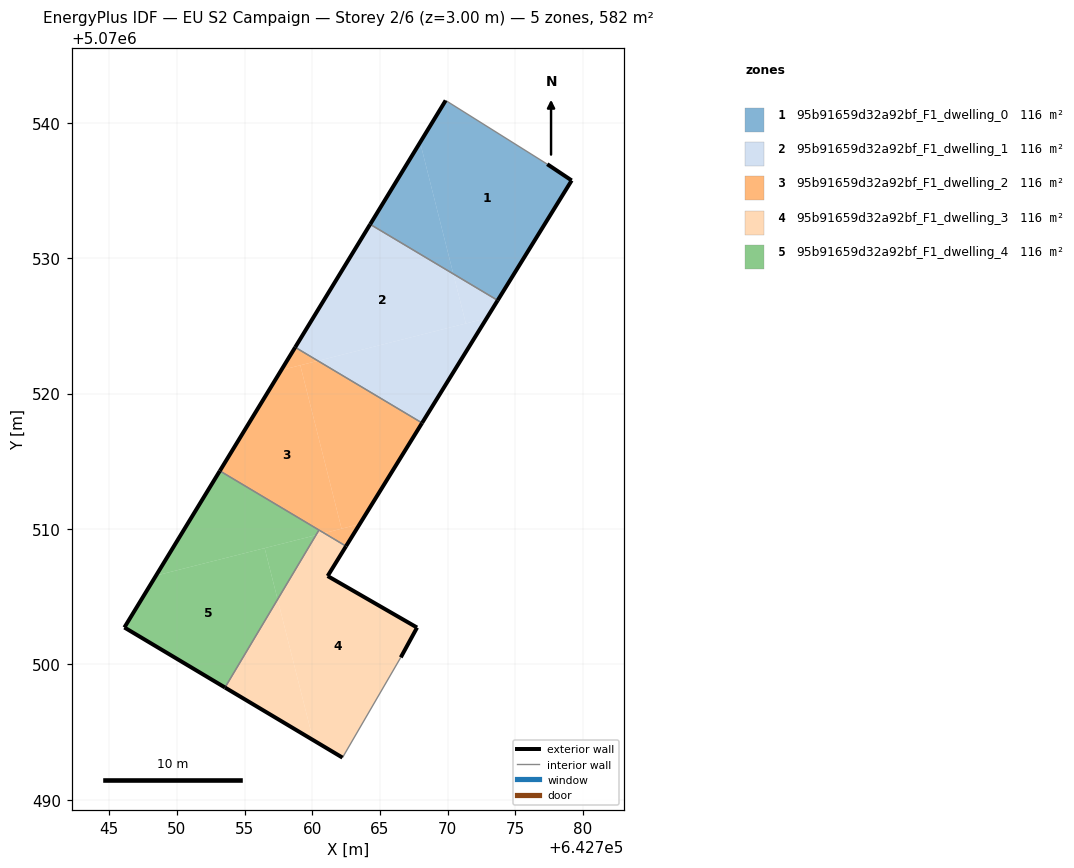
=== STOREY PLAN SPEC (per zone: floor XY polygon, exterior-wall plan segments, windows/doors) ===
zone 1: 95b91659d32a92bf_F1_dwelling_0  (116.3 m²)
  floor: (642773.69, 5070526.89) (642779.16, 5070535.74) (642777.36, 5070536.95) (642769.85, 5070541.65) (642767.96, 5070538.55) (642770.42, 5070528.84)
  floor: (642770.42, 5070528.84) (642767.96, 5070538.55) (642764.28, 5070532.50)
  exterior wall: (642779.16, 5070535.74) – (642773.69, 5070526.89)  [10.4 m]
  exterior wall: (642764.28, 5070532.50) – (642769.85, 5070541.65)  [10.7 m]
  exterior wall: (642777.36, 5070536.95) – (642779.16, 5070535.74)  [2.2 m]
  interior walls: 2
zone 2: 95b91659d32a92bf_F1_dwelling_1  (116.3 m²)
  floor: (642771.34, 5070525.18) (642770.42, 5070528.84) (642764.28, 5070532.50) (642758.74, 5070523.42) (642760.42, 5070522.42)
  floor: (642772.88, 5070525.57) (642773.69, 5070526.89) (642770.42, 5070528.84) (642771.34, 5070525.18)
  floor: (642768.11, 5070517.83) (642772.88, 5070525.57) (642760.42, 5070522.42)
  exterior wall: (642758.74, 5070523.42) – (642764.28, 5070532.50)  [10.6 m]
  exterior wall: (642773.69, 5070526.89) – (642768.11, 5070517.83)  [10.6 m]
  interior walls: 2
zone 3: 95b91659d32a92bf_F1_dwelling_2  (116.3 m²)
  floor: (642762.16, 5070510.03) (642759.11, 5070522.09) (642757.71, 5070521.74) (642753.17, 5070514.29) (642760.87, 5070509.70)
  floor: (642762.49, 5070508.73) (642763.50, 5070510.36) (642760.88, 5070509.70)
  floor: (642760.42, 5070522.42) (642758.74, 5070523.42) (642757.71, 5070521.74)
  floor: (642763.50, 5070510.36) (642768.11, 5070517.83) (642760.42, 5070522.42) (642759.11, 5070522.09) (642762.16, 5070510.03)
  exterior wall: (642753.17, 5070514.29) – (642758.74, 5070523.42)  [10.7 m]
  exterior wall: (642768.11, 5070517.83) – (642762.49, 5070508.73)  [10.7 m]
  interior walls: 3
zone 4: 95b91659d32a92bf_F1_dwelling_3  (116.3 m²)
  floor: (642762.23, 5070493.12) (642766.54, 5070500.52) (642767.74, 5070502.72) (642761.14, 5070506.53) (642762.49, 5070508.73) (642760.88, 5070509.70) (642760.27, 5070509.55) (642757.44, 5070504.80) (642760.06, 5070494.41)
  floor: (642760.87, 5070509.70) (642760.50, 5070509.93) (642760.27, 5070509.55)
  floor: (642760.06, 5070494.41) (642757.44, 5070504.80) (642753.56, 5070498.30)
  exterior wall: (642762.23, 5070493.12) – (642753.56, 5070498.29)  [10.1 m]
  exterior wall: (642762.49, 5070508.73) – (642761.14, 5070506.53)  [2.6 m]
  exterior wall: (642761.14, 5070506.53) – (642767.74, 5070502.72)  [7.6 m]
  exterior wall: (642767.74, 5070502.72) – (642766.54, 5070500.52)  [2.5 m]
  interior walls: 3
zone 5: 95b91659d32a92bf_F1_dwelling_4  (116.3 m²)
  floor: (642760.27, 5070509.55) (642760.50, 5070509.93) (642753.17, 5070514.29) (642748.46, 5070506.56)
  floor: (642757.44, 5070504.80) (642760.27, 5070509.55) (642756.48, 5070508.59)
  floor: (642753.56, 5070498.29) (642759.41, 5070508.10) (642757.44, 5070504.80) (642756.48, 5070508.59) (642760.27, 5070509.55) (642748.46, 5070506.56) (642753.17, 5070514.29) (642746.12, 5070502.73)
  exterior wall: (642753.56, 5070498.29) – (642746.12, 5070502.73)  [8.7 m]
  exterior wall: (642746.12, 5070502.73) – (642753.17, 5070514.29)  [13.5 m]
  interior walls: 2

=== DERIVED (storey summary) ===
Building: EU S2 Campaign
Storey: 2 of 6  (floor level z = 3.00 m)
Storey gross floor area: 581.7 m²
Zones on this storey: 5
  - 95b91659d32a92bf_F1_dwelling_0: floor 116.3 m²; exterior wall 23.3 m (69.9 m²); WWR 0.0%
  - 95b91659d32a92bf_F1_dwelling_1: floor 116.3 m²; exterior wall 21.3 m (63.8 m²); WWR 0.0%
  - 95b91659d32a92bf_F1_dwelling_2: floor 116.3 m²; exterior wall 21.4 m (64.2 m²); WWR 0.0%
  - 95b91659d32a92bf_F1_dwelling_3: floor 116.3 m²; exterior wall 22.8 m (68.5 m²); WWR 0.0%
  - 95b91659d32a92bf_F1_dwelling_4: floor 116.3 m²; exterior wall 22.2 m (66.6 m²); WWR 0.0%
Zone adjacency (shared interzone walls):
  - 95b91659d32a92bf_F1_dwelling_0 ↔ 95b91659d32a92bf_F1_dwelling_1
  - 95b91659d32a92bf_F1_dwelling_1 ↔ 95b91659d32a92bf_F1_dwelling_2
  - 95b91659d32a92bf_F1_dwelling_2 ↔ 95b91659d32a92bf_F1_dwelling_3
  - 95b91659d32a92bf_F1_dwelling_2 ↔ 95b91659d32a92bf_F1_dwelling_4
  - 95b91659d32a92bf_F1_dwelling_3 ↔ 95b91659d32a92bf_F1_dwelling_4